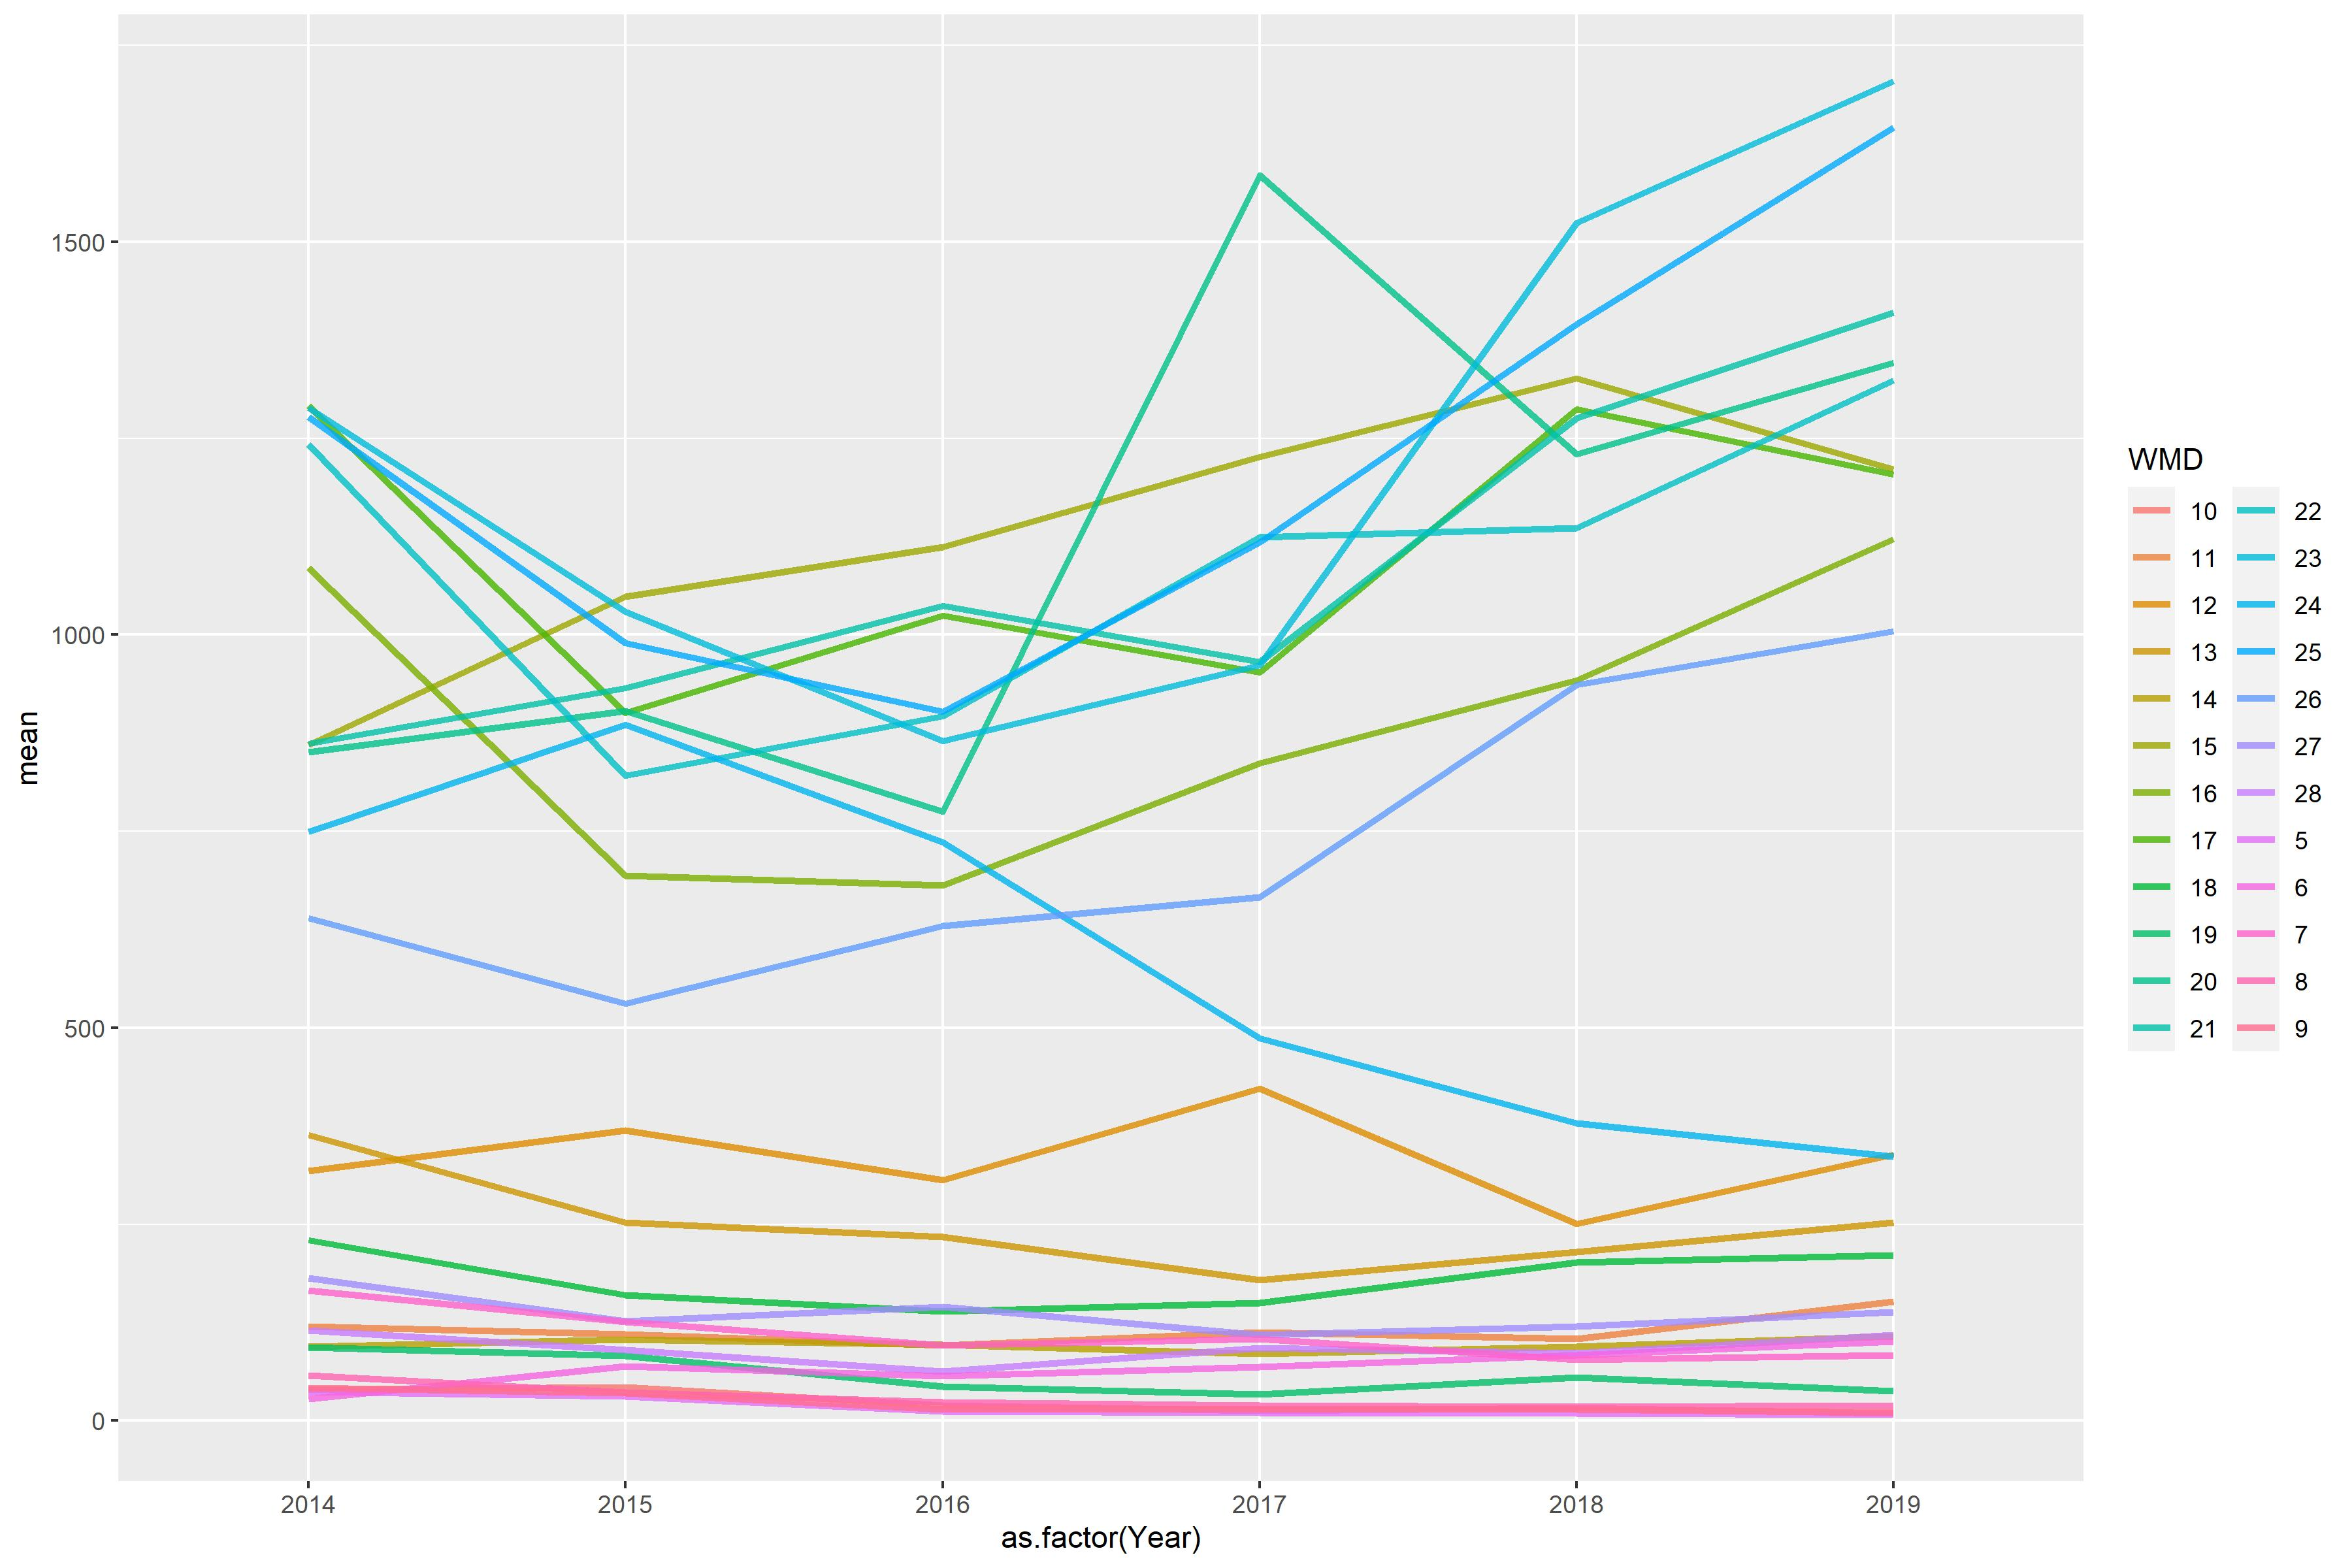

The data file committed next to this chart (first rows):
WMD, 2014, 2015, 2016, 2017, 2018, 2019
5, 37.03, 31.1, 12.17, 10.01, 8.948, 7.948
6, 27.91, 68.86, 56.53, 68.57, 83.04, 100.6
7, 166, 125.9, 96.02, 104.5, 77.16, 83.18
8, 57.2, 35.58, 23.57, 18.93, 17.39, 19.43
9, 42.19, 35.32, 14.43, 14.71, 13.94, 10.51
10, 39.48, 42.7, 19.13, 12.92, 15.81, 9.051
11, 119.8, 110.1, 95.41, 112.1, 103.9, 151.2
12, 317.6, 369.4, 306.5, 423, 250.1, 338.5
13, 363.6, 252.3, 233.6, 178.6, 215, 252.4
14, 94.31, 103.7, 96.3, 84.88, 94.57, 107.4
15, 859.8, 1049, 1112, 1227, 1326, 1211
16, 1085, 694, 681.1, 836.6, 942.5, 1122
17, 1292, 900.8, 1024, 951.9, 1287, 1204
18, 229.5, 159.9, 139.4, 150.1, 201.1, 210.5
19, 93.54, 82.73, 43.19, 33.67, 55.49, 37.47
20, 850.9, 902.9, 774.8, 1585, 1230, 1347
21, 861.8, 932.5, 1037, 965.9, 1275, 1410
22, 1243, 820.9, 896.8, 1124, 1136, 1324
23, 1289, 1029, 864.7, 961.2, 1524, 1704
24, 749.6, 885.3, 735.8, 486.5, 378.5, 335.7
25, 1277, 989.7, 901.9, 1117, 1396, 1645
26, 639.5, 530.8, 629.4, 666, 936, 1005
27, 181.1, 126.8, 144.9, 109.1, 119.6, 138
28, 115, 89.72, 62.8, 92.23, 85.55, 109.2
